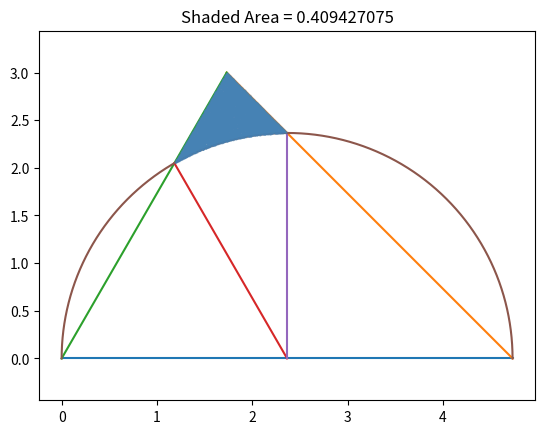

The matplotlib source for this figure:
"""
Jim McCleery
Today's date
Kailua-Kona, HI

https://mathnet.mit.edu/explorer.html?p=usa_2021_2fb58d
"""
# -----------------------------------------------------------------------------
# We import specific math functions we need (no need to import everything).
from math import pi, sqrt, acos, cos, sin
from matplotlib.pyplot import plot, title, axis, show, fill
from random import uniform
import numpy as np

# -----------------------------------------------------------------------------
def law_of_cosines(d1, d2, side):
    """
    Find the angle opposite a given side in a triangle using the Law of Cosines.

    Given a triangle with side lengths d1, d2, and 'side', this returns the
    angle (in radians) that is opposite the 'side' length.

    Returns:
        (angle_in_radians, True)  if the calculation succeeds
        (0, False)                if the inputs don't form a valid triangle
    """
    try:
        # The Law of Cosines: cos(angle) = (d1² + d2² - side²) / (2·d1·d2)
        temp = (d1**2 + d2**2 - side**2) / (2 * d1 * d2)
        return acos(temp), True
    except:
        # acos() fails if 'temp' is outside [-1, 1], meaning no valid triangle
        return 0, False


# -----------------------------------------------------------------------------
def quadratic_equation(A, B, C):
    """
    Solve the quadratic equation  A·x² + B·x + C = 0.

    Uses the quadratic formula:  x = (-B ± sqrt(B² - 4AC)) / (2A)

    Returns:
        (x1, x2, True)   with x1 ≤ x2 if two real solutions exist
        (0,  0,  False)  if no real solutions exist (negative discriminant)
    """
    try:
        discriminant = B**2 - 4 * A * C   # Must be ≥ 0 for real roots
        disc_root = sqrt(discriminant)
        x1 = (-B - disc_root) / (2 * A)
        x2 = (-B + disc_root) / (2 * A)
        if x1 > x2:
            x1, x2 = x2, x1               # Ensure x1 is the smaller root
        return x1, x2, True
    except:
        return 0, 0, False


# -----------------------------------------------------------------------------
def line_circle_intersection(x1, y1, r, m, b):
    """
    Find where a line crosses a circle.

    Circle: centered at (x1, y1) with radius r
    Line:   y = m·x + b  (slope m, y-intercept b)

    The method substitutes y = m·x + b into the circle equation
    (x - x1)² + (y - y1)² = r², then solves the resulting quadratic in x.

    Returns:
        (x2, y2, x3, y3, True)   coordinates of the two intersection points
        (0,  0,  0,  0,  False)  if the line doesn't intersect the circle
    """
    # Expand and collect terms to form  A·x² + B·x + C = 0
    A = 1 + m**2
    B = -2 * x1 + 2 * m * b - 2 * m * y1
    C = x1**2 + b**2 - 2 * b * y1 + y1**2 - r**2

    x2, x3, ok = quadratic_equation(A, B, C)
    if ok:
        y2 = m * x2 + b    # Compute y from the line equation
        y3 = m * x3 + b
        return x2, y2, x3, y3, ok
    else:
        return 0, 0, 0, 0, False


# -----------------------------------------------------------------------------
def distance(x1, y1, x2, y2):
    """
    Return the straight-line (Euclidean) distance between two points.

    Uses the Pythagorean theorem:  d = sqrt((Δx)² + (Δy)²)
    """
    return sqrt((x1 - x2)**2 + (y1 - y2)**2)


# -----------------------------------------------------------------------------
def polygon_area(vertices):
    """
    Calculate the area of any polygon using the Shoelace Formula.

    'vertices' is a list of (x, y) corner points in order (either clockwise
    or counter-clockwise).  The formula sums cross-products of consecutive
    vertex pairs:  Area = |Σ (x_i · y_{i+1} - y_i · x_{i+1})| / 2
    """
    n = len(vertices)
    area = 0
    for i in range(n):
        x1, y1 = vertices[i]
        x2, y2 = vertices[(i + 1) % n]   # Wrap around to the first vertex
        area += x1 * y2 - y1 * x2
    return abs(area) / 2


# -----------------------------------------------------------------------------
def point_in_polygon(x, y, polygon):
    """
    Determine whether the point (x, y) lies inside a polygon.

    Uses the ray-casting algorithm: draw an imaginary horizontal ray to the
    right of the point and count how many polygon edges it crosses.  An odd
    count means the point is inside; even means outside.
    """
    n = len(polygon)
    inside = False

    p1x, p1y = polygon[0]
    for i in range(n + 1):
        p2x, p2y = polygon[i % n]
        if y > min(p1y, p2y):
            if y <= max(p1y, p2y):
                if x <= max(p1x, p2x):
                    if p1y != p2y:
                        # x-coordinate where the edge crosses the ray's height
                        x_intersect = (y - p1y) * (p2x - p1x) / (p2y - p1y) + p1x
                        if p1x == p2x or x <= x_intersect:
                            inside = not inside   # Toggle each time we cross
        p1x, p1y = p2x, p2y

    return inside


# -----------------------------------------------------------------------------
def plot_circle(x, y, radius, start=0, stop=2 * pi):
    """
    Draw a circle (or arc) on the current matplotlib figure.

    Args:
        x, y   : center of the circle
        radius : radius of the circle
        start  : starting angle in radians (default 0)
        stop   : ending angle in radians (default 2π = full circle)
    """
    angle = np.linspace(start, stop, 1500)   # 1500 points for a smooth curve
    x_arr = radius * np.cos(angle) + x
    y_arr = radius * np.sin(angle) + y
    plot(x_arr, y_arr)


# -----------------------------------------------------------------------------
def plot_line(x1, y1, x2, y2):
    """
    Draw a straight line segment between two points on the current figure.
    """
    plot([x1, x2], [y1, y2])


# =============================================================================
# MAIN PROGRAM
# =============================================================================

# --- Triangle side lengths (given) -------------------------------------------
AB = 3 + sqrt(3)
BC = 3 * sqrt(2)
AC = 2 * sqrt(3)

# The semicircle sits on side AB, so its radius is half of AB.
radius = AB / 2

# --- Find the triangle's vertex C using the Law of Cosines -------------------
# We need the angle at A (between sides AB and AC) to locate point C in the plane.
theta, _ = law_of_cosines(AB,AC,BC)

# Place the triangle in the coordinate plane:
#   A = (x0, y0) at the origin
#   B = (x1, y1) along the positive x-axis
#   C = (x2, y2) computed from angle theta and side length AC
x0, y0 = 0, 0
x1, y1 = AB, 0
x2, y2 = AC * cos(theta), AC * sin(theta)

# The midpoint of AB is the center of the semicircle.
x3, y3 = AB / 2, 0

# --- Find where the two triangle sides (from A and B toward C) cut the
#     semicircle, giving us the shaded region's curved boundary. ---------------

# Slope and intercept of line AC (passes through origin, so b1 = 0)
m1 = (y2 - y0) / (x2 - x0)
b1 = 0

# Slope and intercept of line BC
m2 = (y2 - y1) / (x2 - x1)
b2 = y1 - m2 * x1

# Intersection of line AC with the semicircle — we want the far intersection
_, _, x4, y4, _ = line_circle_intersection(x3, y3, radius, m1, b1)

# Intersection of line BC with the semicircle — we want the near intersection
x5, y5, _, _, _ = line_circle_intersection(x3, y3, radius, m2, b2)

# --- Compute the exact shaded area --------------------------------------------
# The shaded region is a quadrilateral (with one curved side) made up of:
#   • A quadrilateral: midpoint M → point on AC → vertex C → point on BC
#   • Minus a circular sector between the two intersection points

# Side lengths of the triangle formed by the two radii and the chord x4y4–x5y5
d1 = distance(x3, y3, x4, y4)
d2 = distance(x3, y3, x5, y5)
d3 = distance(x5, y5, x4, y4)

# Central angle of the sector (angle at the circle's center between the two radii)
alpha, _ = law_of_cosines(d1, d2, d3)

# Area of the circular sector:  (1/2) · r² · θ
sector_area = radius**2 * alpha / 2

# The four corners of the quadrilateral (in order)
vertices = [(x3, y3), (x4, y4), (x2, y2), (x5, y5)]

# Polygon area via the Shoelace Formula, then subtract the sector
quad_area = polygon_area(vertices)
area = quad_area - sector_area

# --- Draw the triangle and key construction lines ----------------------------
plot_line(x0, y0, x1, y1)    # Side AB (base)
plot_line(x2, y2, x1, y1)    # Side BC
plot_line(x0, y0, x2, y2)    # Side AC
plot_line(x3, y3, x4, y4)    # Radius to intersection on AC
plot_line(x3, y3, x5, y5)    # Radius to intersection on BC
plot_circle(x3, y3, radius, 0, pi)   # Upper semicircle on AB

# --- Monte Carlo Shading -----------------------------------------------------
# We randomly scatter points in a bounding box and check how many land in the
# shaded region (inside the quadrilateral but outside the circle).
# The fraction that land there, times the box area, estimates the shaded area.
throws = 10**6    # More throws → more accurate estimate
for _ in range(throws):
    x = uniform(0, AB)
    y = uniform(0, AB)
    # A point is in the shaded region if it's inside the quadrilateral AND
    # outside the circle (circle equation: (x - radius)² + y² > radius²)
    if point_in_polygon(x, y, vertices) and (x - radius)**2 + y**2 > radius**2:
        plot(x, y, '.', markersize=1, color='steelblue', alpha=0.3)

# --- Display the result -------------------------------------------------------
title(f'Shaded Area = {area:.9f}')
axis('equal')
show()
